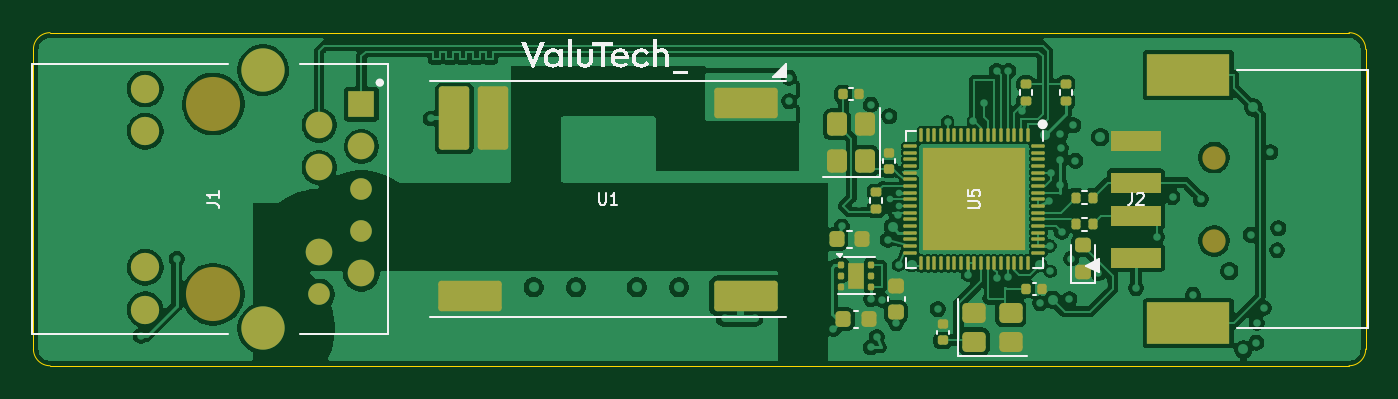
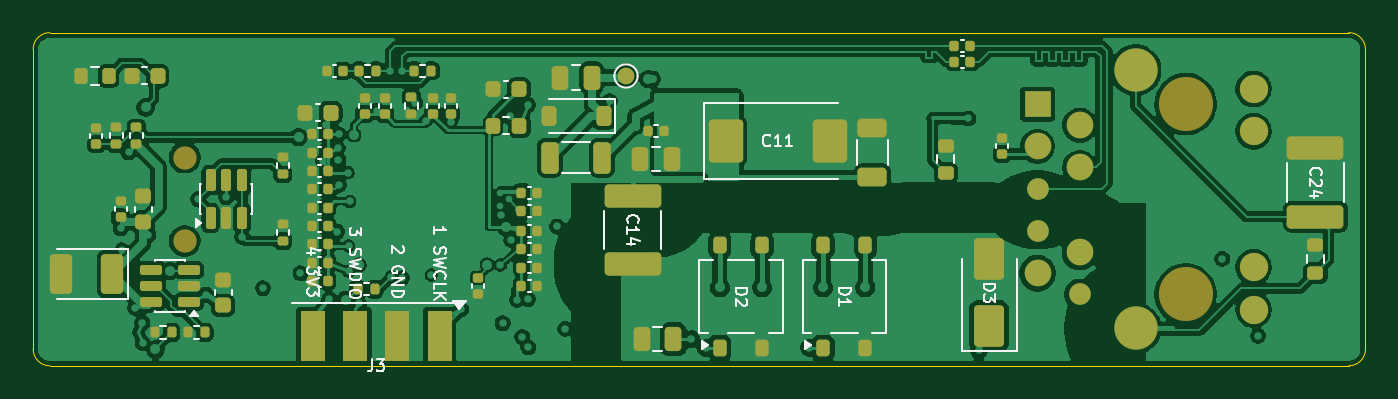
Circuit board: 11 layer files. Board 80.0 x 20.0 mm.
- bottom_copper: poe_usb_hid_bridge_rev4f-B_Cu.gbl (250392 bytes)
- bottom_mask: poe_usb_hid_bridge_rev4f-B_Mask.gbs (9347 bytes)
- paste: poe_usb_hid_bridge_rev4f-B_Paste.gbp (8400 bytes)
- bottom_silk: poe_usb_hid_bridge_rev4f-B_Silkscreen.gbo (28026 bytes)
- outline: poe_usb_hid_bridge_rev4f-Edge_Cuts.gm1 (1017 bytes)
- top_copper: poe_usb_hid_bridge_rev4f-F_Cu.gtl (215639 bytes)
- top_mask: poe_usb_hid_bridge_rev4f-F_Mask.gts (7014 bytes)
- paste: poe_usb_hid_bridge_rev4f-F_Paste.gtp (6699 bytes)
- top_silk: poe_usb_hid_bridge_rev4f-F_Silkscreen.gto (19821 bytes)
- drill: poe_usb_hid_bridge_rev4f-NPTH.drl (442 bytes)
- drill: poe_usb_hid_bridge_rev4f-PTH.drl (2461 bytes)

=== bottom_copper: poe_usb_hid_bridge_rev4f-B_Cu.gbl (250392 bytes, source omitted) ===
=== bottom_mask: poe_usb_hid_bridge_rev4f-B_Mask.gbs (9347 bytes, source omitted) ===
=== paste: poe_usb_hid_bridge_rev4f-B_Paste.gbp (8400 bytes, source omitted) ===
=== bottom_silk: poe_usb_hid_bridge_rev4f-B_Silkscreen.gbo (28026 bytes, source omitted) ===
=== outline: poe_usb_hid_bridge_rev4f-Edge_Cuts.gm1 ===
%TF.GenerationSoftware,KiCad,Pcbnew,10.0.6*%
%TF.CreationDate,2026-10-26T09:08:14+01:00*%
%TF.ProjectId,poe_usb_hid_bridge_rev4f,706f655f-7573-4625-9f68-69645f627269,rev?*%
%TF.SameCoordinates,Original*%
%TF.FileFunction,Profile,NP*%
%FSLAX46Y46*%
G04 Gerber Fmt 4.6, Leading zero omitted, Abs format (unit mm)*
G04 Created by KiCad (PCBNEW 10.0.6) date 2026-10-26 09:08:14*
%MOMM*%
%LPD*%
G01*
G04 APERTURE LIST*
%TA.AperFunction,Profile*%
%ADD10C,0.050000*%
%TD*%
G04 APERTURE END LIST*
D10*
X100000000Y-101000000D02*
G75*
G02*
X101000000Y-100000000I1000000J0D01*
G01*
X100000000Y-119000000D02*
X100000000Y-101000000D01*
X101000000Y-100000000D02*
X179000000Y-100000000D01*
X101000000Y-120000000D02*
G75*
G02*
X100000000Y-119000000I0J1000000D01*
G01*
X179000000Y-100000000D02*
G75*
G02*
X180000000Y-101000000I0J-1000000D01*
G01*
X179000000Y-120000000D02*
X101000000Y-120000000D01*
X180000000Y-101000000D02*
X180000000Y-119000000D01*
X180000000Y-119000000D02*
G75*
G02*
X179000000Y-120000000I-1000000J0D01*
G01*
M02*

=== top_copper: poe_usb_hid_bridge_rev4f-F_Cu.gtl (215639 bytes, source omitted) ===
=== top_mask: poe_usb_hid_bridge_rev4f-F_Mask.gts (7014 bytes, source omitted) ===
=== paste: poe_usb_hid_bridge_rev4f-F_Paste.gtp (6699 bytes, source omitted) ===
=== top_silk: poe_usb_hid_bridge_rev4f-F_Silkscreen.gto (19821 bytes, source omitted) ===
=== drill: poe_usb_hid_bridge_rev4f-NPTH.drl ===
M48
; DRILL file KiCad 10.0.6 date 2026-10-26T09:08:15
; FORMAT={-:-/ absolute / metric / decimal}
; #@! TF.CreationDate,2026-10-26T09:08:15+01:00
; #@! TF.GenerationSoftware,Kicad,Pcbnew,10.0.6
; #@! TF.FileFunction,NonPlated,1,6,NPTH
FMAT,2
METRIC
; #@! TA.AperFunction,NonPlated,NPTH,ComponentDrill
T1C1.400
; #@! TA.AperFunction,NonPlated,NPTH,ComponentDrill
T2C3.250
%
G90
G05
T1
X70.9Y-7.5
X70.9Y-12.5
T2
X10.8Y-4.285
X10.8Y-15.715
M30

=== drill: poe_usb_hid_bridge_rev4f-PTH.drl ===
M48
; DRILL file KiCad 10.0.6 date 2026-10-26T09:08:15
; FORMAT={-:-/ absolute / metric / decimal}
; #@! TF.CreationDate,2026-10-26T09:08:15+01:00
; #@! TF.GenerationSoftware,Kicad,Pcbnew,10.0.6
; #@! TF.FileFunction,Plated,1,6,PTH
FMAT,2
METRIC
; #@! TA.AperFunction,Plated,PTH,ViaDrill
T1C0.200
; #@! TA.AperFunction,Plated,PTH,ViaDrill
T2C0.300
; #@! TA.AperFunction,Plated,PTH,ComponentDrill
T3C0.300
; #@! TA.AperFunction,Plated,PTH,ComponentDrill
T4C0.900
; #@! TA.AperFunction,Plated,PTH,ComponentDrill
T5C1.100
; #@! TA.AperFunction,Plated,PTH,ComponentDrill
T6C1.700
%
G90
G05
T1
X51.45Y-10.0
X51.95Y-9.6
X51.95Y-10.4
T2
X3.0Y-4.9
X3.762Y-12.459
X6.45Y-1.8
X6.45Y-18.2
X8.6Y-13.58
X21.8Y-5.66
X23.212Y-19.078
X23.575Y-6.775
X23.85Y-5.15
X26.95Y-8.0
X27.0Y-2.65
X27.65Y-8.0
X27.75Y-2.65
X28.35Y-8.0
X30.03Y-15.3
X32.57Y-15.3
X33.42Y-18.925
X36.23Y-15.3
X38.77Y-15.3
X39.62Y-18.925
X40.475Y-18.4
X40.6Y-4.0
X40.6Y-4.7
X41.5Y-17.15
X41.6Y-4.2
X42.4Y-4.2
X42.4Y-17.15
X43.064Y-2.789
X43.3Y-17.15
X45.375Y-2.7
X45.386Y-4.122
X47.508Y-8.442
X48.042Y-17.783
X48.541Y-11.638
X48.75Y-16.25
X49.15Y-14.04
X49.15Y-14.6
X49.15Y-15.16
X49.4Y-16.1
X49.58Y-3.05
X49.6Y-10.3
X50.27Y-18.9
X50.286Y-4.33
X50.287Y-16.0
X50.634Y-18.281
X50.95Y-16.05
X51.3Y-12.45
X51.35Y-6.6
X51.396Y-5.017
X51.605Y-11.67
X51.8Y-17.45
X51.9Y-10.95
X51.95Y-13.95
X52.727Y-13.945
X54.3Y-16.6
X54.9Y-5.35
X56.1Y-14.55
X56.431Y-5.311
X57.05Y-4.2
X57.85Y-2.3
X57.85Y-14.75
X58.5Y-14.65
X58.55Y-2.3
X59.337Y-4.683
X60.429Y-13.945
X60.45Y-16.25
X60.739Y-6.143
X60.997Y-10.132
X61.05Y-12.8
X61.064Y-14.32
X61.1Y-8.4
X61.214Y-16.038
X61.65Y-9.15
X61.66Y-6.1
X61.67Y-7.658
X61.71Y-6.947
X61.75Y-11.95
X62.21Y-16.0
X62.32Y-13.56
X62.441Y-5.562
X62.573Y-7.69
X63.95Y-14.45
X64.056Y-6.269
X64.225Y-15.171
X66.2Y-15.35
X66.25Y-5.25
X67.45Y-12.25
X68.4Y-9.875
X68.5Y-12.5
X69.25Y-13.75
X69.635Y-15.724
X70.1Y-10.0
X70.75Y-9.0
X71.8Y-14.314
X72.658Y-19.02
X72.75Y-13.25
X73.084Y-12.137
X73.254Y-4.491
X73.434Y-18.619
X73.453Y-17.427
X73.873Y-16.537
X74.274Y-7.184
X74.669Y-13.073
X74.75Y-11.74
T3
X54.1Y-7.6
X54.1Y-9.2
X54.1Y-10.8
X54.1Y-12.4
X55.7Y-7.6
X55.7Y-9.2
X55.7Y-10.8
X55.7Y-12.4
X57.3Y-7.6
X57.3Y-9.2
X57.3Y-10.8
X57.3Y-12.4
X58.9Y-7.6
X58.9Y-9.2
X58.9Y-10.8
X58.9Y-12.4
T4
X17.15Y-5.555
X17.15Y-8.095
X17.15Y-13.175
X17.15Y-15.715
X19.69Y-4.285
X19.69Y-6.825
X19.69Y-9.365
X19.69Y-11.905
X19.69Y-14.445
T5
X6.72Y-3.375
X6.72Y-5.915
X6.72Y-14.085
X6.72Y-16.625
T6
X13.8Y-2.255
X13.8Y-17.745
M30
